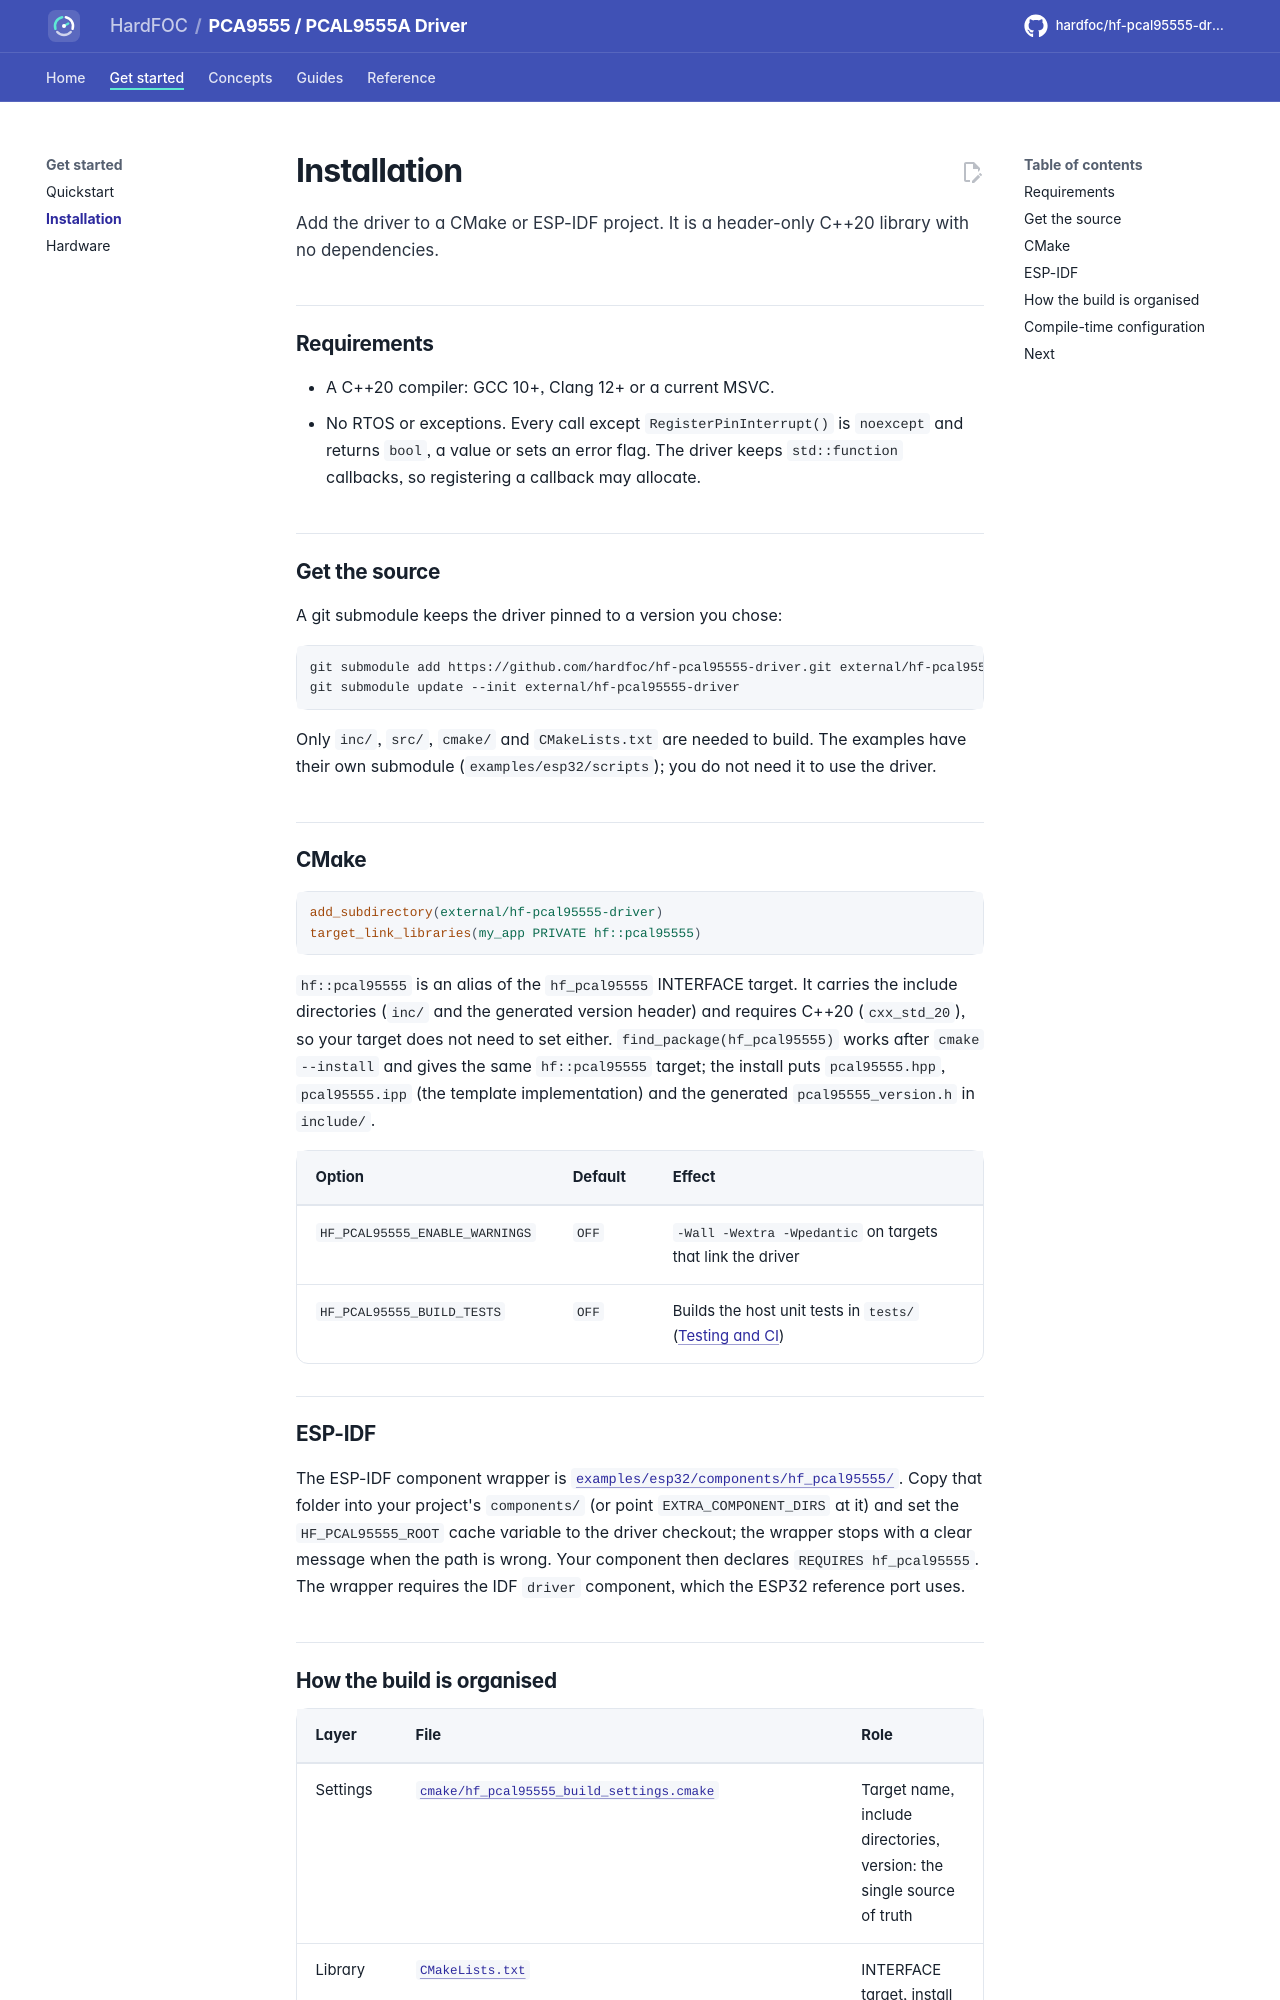

repository: hardfoc/hf-pcal95555-driver · page: dev/installation/index.html · generator: mkdocs

# Installation

Add the driver to a CMake or ESP-IDF project. It is a header-only C++20 library with no dependencies.

## Requirements

- A C++20 compiler: GCC 10+, Clang 12+ or a current MSVC.
- No RTOS or exceptions. Every call except `RegisterPinInterrupt()` is `noexcept` and returns `bool`, a value or
  sets an error flag. The driver keeps `std::function` callbacks, so registering a callback may allocate.

## Get the source

A git submodule keeps the driver pinned to a version you chose:

```bash
git submodule add https://github.com/hardfoc/hf-pcal95555-driver.git external/hf-pcal95555-driver
git submodule update --init external/hf-pcal95555-driver
```

Only `inc/`, `src/`, `cmake/` and `CMakeLists.txt` are needed to build. The examples have their own submodule
(`examples/esp32/scripts`); you do not need it to use the driver.

## CMake

```cmake
add_subdirectory(external/hf-pcal95555-driver)
target_link_libraries(my_app PRIVATE hf::pcal95555)
```

`hf::pcal95555` is an alias of the `hf_pcal95555` INTERFACE target. It carries the include directories (`inc/` and
the generated version header) and requires C++20 (`cxx_std_20`), so your target does not need to set either.
`find_package(hf_pcal95555)` works after `cmake --install` and gives the same `hf::pcal95555` target; the install
puts `pcal95555.hpp`, `pcal95555.ipp` (the template implementation) and the generated `pcal95555_version.h` in
`include/`.

| Option | Default | Effect |
| --- | --- | --- |
| `HF_PCAL95555_ENABLE_WARNINGS` | `OFF` | `-Wall -Wextra -Wpedantic` on targets that link the driver |
| `HF_PCAL95555_BUILD_TESTS` | `OFF` | Builds the host unit tests in `tests/` ([Testing and CI](testing.md)) |

## ESP-IDF

The ESP-IDF component wrapper is
[`examples/esp32/components/hf_pcal95555/`](../examples/esp32/components/hf_pcal95555/CMakeLists.txt). Copy that
folder into your project's `components/` (or point `EXTRA_COMPONENT_DIRS` at it) and set the `HF_PCAL95555_ROOT`
cache variable to the driver checkout; the wrapper stops with a clear message when the path is wrong. Your
component then declares `REQUIRES hf_pcal95555`. The wrapper requires the IDF `driver` component, which the ESP32
reference port uses.
